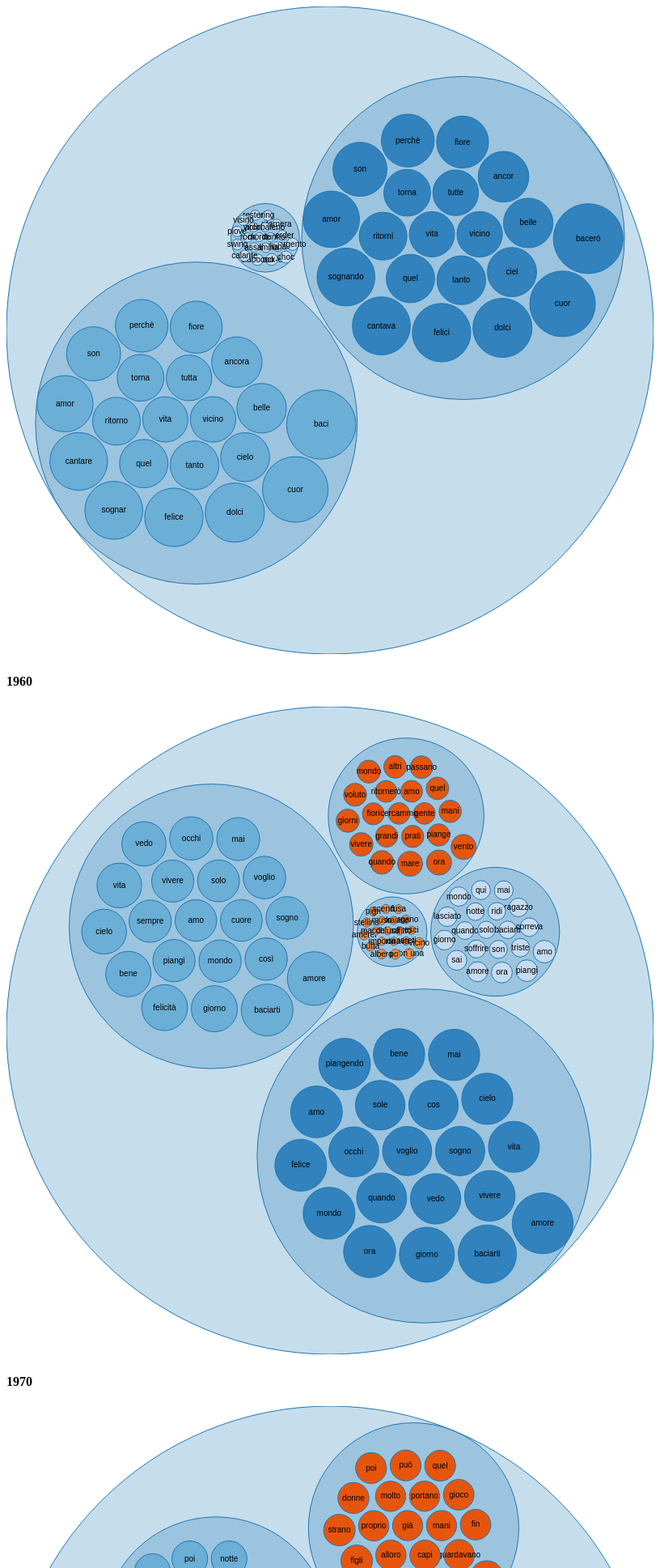
D3 v3 page, settled after 480 driven frames (8 s of simulated time); the page loaded 1 data file(s).


// ── assets/js/circle_pack.js

function CirclePack(){
	var svg;
	var config = {
		width: 800,
		height:800
	};
	var color = d3.scale.category20c();
	
	
	function me(selection){
		
		var divs = selection.selectAll("div.year")
			.data(selection.datum().children)
			.enter()
			.append("div")
		.classed("year",true);
		
		divs.append("h4")
		.text(function(d){return d.name});
		
		var svg = divs.append("svg")
		.attr({width: config.width, height: config.height});
		
		var pack = d3.layout.pack()
			.size([config.width,config.height])
			.padding(5)
		.value(function(d){return d[1]});
		
		//console.log(treemap.nodes(selection.datum()));
		
		var cell = svg.selectAll(".node")
			.data(function(d){
				// create a treemap only for the specific year
				console.log(d);
				return pack.nodes(d)
			})
			.enter()
			.append("g")
		.classed("node",true)
		.attr("transform", function(d){return "translate("+d.x+","+d.y+")"})
		.attr("class", function(d){return d.children ? "node" : "leaf node" })
			// .style("fill", function(d){return d.depth==1 ? color(d.name): null});
		
		cell.append("circle")
		.style("fill", function(d){return !d.children? color(d.parent.name):null})
		.attr("r",function(d){return d.r});
		

		
		// cell.append("rect")
// 			.classed("leaf", function(d){return !d.children})
// 			.attr("width", function(d){return d.dx})
// 			.attr("height", function(d){return d.dy})
// 			.style("fill", function(d){return d.depth==1 ? color(d.name): null})
//
//
		cell.append("text")
			// .attr("x", function(d){return d.r / 2})
			// .attr("y", function(d){return d.r / 2})
			.attr("dy", ".3em")
			.attr("text-anchor","middle")
		.text(function(d){return (d.children) ? null: d[0]});
	}
	
	
	return me;
}
// ── assets/js/main.js

function App(){
	
	function me(selection){
		d3.json("assets/data/most_common20.json",function(error, data){
			if(error) console.log(error);
			
			console.log(data);
			// cleaning and organizing data as a hierarchy
			
			var root = {
				name: "root",
				children: d3.keys(data).map(function(year){ // for each year
					return {
						name: year,
						children: d3.entries(data[year]).map(function(cat){
							// for each category
							return {
								name: cat.key.substr(4),
								children: cat.value
							}
						})
					}
				})
			}
			// check the final results on the console
			console.log("root",root);
			var treemap = Treemap();  // create a new istance of our component
			var circlePack = CirclePack();
			// attach data to selection and draw the tree
			d3.select("#viz")
			.datum(root)
			.call(circlePack);
			
			
		})
	}
	
	return me;
}

var app = App();
d3.select("#viz")
.call(app);
// ── assets/js/treemap.js

function Treemap(){
	var svg;
	var config = {
		width: 800,
		height:400
	};
	var color = d3.scale.category20c();
	
	
	function me(selection){
		
		var divs = selection.selectAll("div.year")
			.data(selection.datum().children)
			.enter()
			.append("div")
		.classed("year",true);
		
		divs.append("h4")
		.text(function(d){return d.name});
		
		var svg = divs.append("svg")
		.attr({width: config.width, height: config.height});
		
		var treemap = d3.layout.treemap()
			.size([config.width,config.height])
			.padding(3)
		.value(function(d){return d[1]});
		
		//console.log(treemap.nodes(selection.datum()));
		
		var cell = svg.selectAll(".node")
			.data(function(d){
				// create a treemap only for the specific year
				return treemap.nodes(d)
			})
			.enter()
			.append("g")
		.classed("node",true)
		.attr("transform", function(d){return "translate("+d.x+","+d.y+")"});
		
		cell.append("rect")
			.classed("leaf", function(d){return !d.children})
			.attr("width", function(d){return d.dx})
			.attr("height", function(d){return d.dy})
			.style("fill", function(d){return d.depth==1 ? color(d.name): null})
		
		
		cell.append("text")
			.attr("x", function(d){return d.dx / 2})
			.attr("y", function(d){return d.dy / 2})
			.attr("dy", ".3em")
			.attr("text-anchor","middle")
		.text(function(d){return (d.children) ? null: d[0]});
	}
	
	
	return me;
}

### data: assets/data/most_common20.json
{
 "1950": {
  "1950all": [
   [
    "bacerò",
    282.8
   ],
   [
    "cuor",
    249.8
   ],
   [
    "dolci",
    202.7
   ],
   [
    "felici",
    198.0
   ],
   [
    "cantava",
    195.1
   ],
   [
    "sognando",
    194.5
   ],
   [
    "amor",
    184.8
   ],
   [
    "son",
    169.4
   ],
   "... 12 more items"
  ],
  "1950sanremo": [
   [
    "baci",
    278.4
   ],
   [
    "cuor",
    249.8
   ],
   [
    "dolci",
    202.7
   ],
   [
    "felice",
    198.0
   ],
   [
    "sognar",
    194.5
   ],
   [
    "cantare",
    193.1
   ],
   [
    "amor",
    183.1
   ],
   [
    "son",
    169.4
   ],
   "... 12 more items"
  ],
  "1950cantautori": [],
  "1950hitlist": [
   [
    "argento",
    8.781
   ],
   [
    "knock-out",
    8.416
   ],
   [
    "choc",
    8.416
   ],
   [
    "ciaooooo",
    7.723
   ],
   [
    "calante",
    7.03
   ],
   [
    "swing",
    6.807
   ],
   [
    "piove",
    6.632
   ],
   [
    "restera",
    6.219
   ],
   "... 12 more items"
  ],
  "1950primo_maggio": []
 },
 "1960": {
  "1960all": [
   [
    "amore",
    289.0
   ],
   [
    "baciarti",
    265.1
   ],
   [
    "giorno",
    236.5
   ],
   [
    "ora",
    212.1
   ],
   [
    "mondo",
    210.2
   ],
   [
    "felice",
    209.9
   ],
   [
    "amo",
    209.2
   ],
   [
    "piangendo",
    208.1
   ],
   "... 12 more items"
  ],
  "1960sanremo": [
   [
    "amore",
    225.0
   ],
   [
    "baciarti",
    209.9
   ],
   [
    "giorno",
    166.1
   ],
   [
    "felicità",
    164.6
   ],
   [
    "bene",
    160.4
   ],
   [
    "cielo",
    157.0
   ],
   [
    "vita",
    156.1
   ],
   [
    "vedo",
    153.7
   ],
   "... 12 more items"
  ],
  "1960cantautori": [
   [
    "vento",
    49.63
   ],
   [
    "ora",
    49.6
   ],
   [
    "mare",
    49.14
   ],
   [
    "quando",
    43.57
   ],
   [
    "vivere",
    43.54
   ],
   [
    "giorni",
    42.51
   ],
   [
    "voluto",
    41.45
   ],
   [
    "mondo",
    41.44
   ],
   "... 12 more items"
  ],
  "1960hitlist": [
   [
    "amo",
    39.72
   ],
   [
    "piangi",
    36.59
   ],
   [
    "ora",
    34.21
   ],
   [
    "amore",
    31.2
   ],
   [
    "sai",
    31.0
   ],
   [
    "giorno",
    30.55
   ],
   [
    "lasciato",
    29.85
   ],
   [
    "mondo",
    29.16
   ],
   "... 12 more items"
  ],
  "1960primo_maggio": [
   [
    "vicino",
    9.418
   ],
   [
    "con´una",
    8.416
   ],
   [
    "po´",
    7.723
   ],
   [
    "albero",
    7.486
   ],
   [
    "butta",
    6.632
   ],
   [
    "stellina",
    6.624
   ],
   [
    "amerei",
    6.624
   ],
   [
    "pigri",
    6.337
   ],
   "... 12 more items"
  ]
 },
 "1970": {
  "1970all": [
   [
    "poi",
    220.3
   ],
   [
    "amore",
    216.8
   ],
   [
    "quel",
    213.7
   ],
   [
    "occhi",
    212.3
   ],
   [
    "sera",
    209.0
   ],
   [
    "mano",
    203.8
   ],
   [
    "quando",
    202.5
   ],
   [
    "donna",
    202.3
   ],
   "... 12 more items"
  ],
  "1970sanremo": [
   [
    "amore",
    139.6
   ],
   [
    "occhi",
    129.7
   ],
   [
    "fiore",
    116.4
   ],
   [
    "cuore",
    116.1
   ],
   [
    "torneranno",
    115.5
   ],
   [
    "sai",
    113.2
   ],
   [
    "quel",
    111.2
   ],
   [
    "amo",
    111.2
   ],
   "... 12 more items"
  ],
  "1970cantautori": [
   [
    "essere",
    97.6
   ],
   [
    "uomo",
    94.26
   ],
   [
    "caso",
    91.21
   ],
   [
    "sera",
    86.76
   ],
   [
    "figli",
    85.89
   ],
   [
    "strano",
    85.64
   ],
   [
    "donne",
    83.32
   ],
   [
    "poi",
    82.48
   ],
   "... 12 more items"
  ],
  "1970hitlist": [
   [
    "bella",
    43.23
   ],
   [
    "sai",
    37.2
   ],
   [
    "insieme",
    36.77
   ],
   [
    "lasceremo",
    36.14
   ],
   [
    "vuoi",
    33.54
   ],
   [
    "donna",
    33.33
   ],
   [
    "mai",
    33.31
   ],
   [
    "altra",
    31.42
   ],
   "... 12 more items"
  ],
  "1970primo_maggio": [
   [
    "scoprivo",
    16.99
   ],
   [
    "bambino",
    15.08
   ],
   [
    "rimpiango",
    14.85
   ],
   [
    "rividi",
    14.63
   ],
   [
    "diroccate",
    14.63
   ],
   [
    "sognavan",
    14.63
   ],
   [
    "florida",
    14.63
   ],
   [
    "espiazione",
    14.63
   ],
   "... 12 more items"
  ]
 },
 "1980": {
  "1980all": [
   [
    "poi",
    190.9
   ],
   [
    "via",
    183.1
   ],
   [
    "ancora",
    175.7
   ],
   [
    "mare",
    174.5
   ],
   [
    "dentro",
    172.1
   ],
   [
    "cuore",
    170.3
   ],
   [
    "amori",
    170.0
   ],
   [
    "notte",
    169.7
   ],
   "... 12 more items"
  ],
  "1980sanremo": [
   [
    "poi",
    145.8
   ],
   [
    "via",
    139.7
   ],
   [
    "dentro",
    137.3
   ],
   [
    "amore",
    137.1
   ],
   [
    "notti",
    135.4
   ],
   [
    "già",
    134.4
   ],
   [
    "cuore",
    133.7
   ],
   [
    "cerco",
    129.6
   ],
   "... 12 more items"
  ],
  "1980cantautori": [
   [
    "mare",
    47.45
   ],
   [
    "donne",
    42.85
   ],
   [
    "guardare",
    42.25
   ],
   [
    "vederti",
    41.67
   ],
   [
    "sopra",
    40.61
   ],
   [
    "anni",
    40.11
   ],
   [
    "ritornò",
    39.52
   ],
   [
    "mentre",
    38.95
   ],
   "... 12 more items"
  ],
  "1980hitlist": [
   [
    "tornassero",
    22.35
   ],
   [
    "volo",
    19.9
   ],
   [
    "donna",
    19.04
   ],
   [
    "mano",
    18.82
   ],
   [
    "amico",
    18.21
   ],
   [
    "ali",
    18.02
   ],
   [
    "argento",
    17.56
   ],
   [
    "chissà",
    17.25
   ],
   "... 12 more items"
  ],
  "1980primo_maggio": [
   [
    "woman",
    15.45
   ],
   [
    "again",
    12.67
   ],
   [
    "hotel",
    11.55
   ],
   [
    "chissà",
    11.5
   ],
   [
    "nero",
    10.68
   ],
   [
    "area",
    10.65
   ],
   [
    "suonerà",
    10.62
   ],
   [
    "inglese",
    10.32
   ],
   "... 12 more items"
  ]
 },
 "1990": {
  "1990all": [
   [
    "senza",
    209.8
   ],
   [
    "via",
    205.6
   ],
   [
    "dentro",
    205.2
   ],
   [
    "vite",
    202.0
   ],
   [
    "cuore",
    199.3
   ],
   [
    "mondo",
    188.8
   ],
   [
… [head cut at 6 KiB]